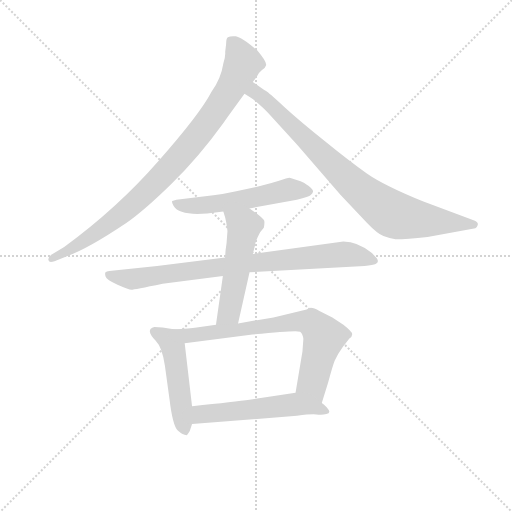
t = 0.00 s
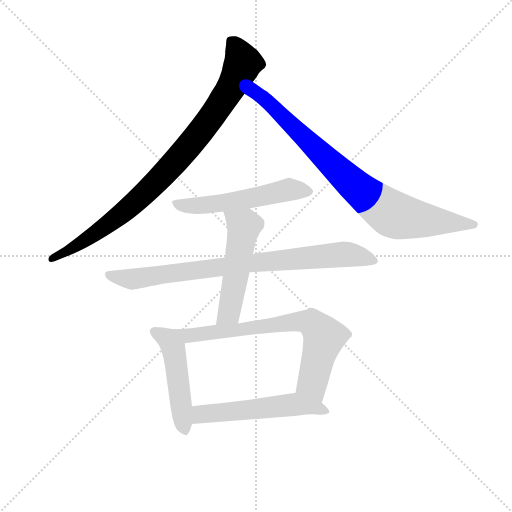
t = 1.35 s
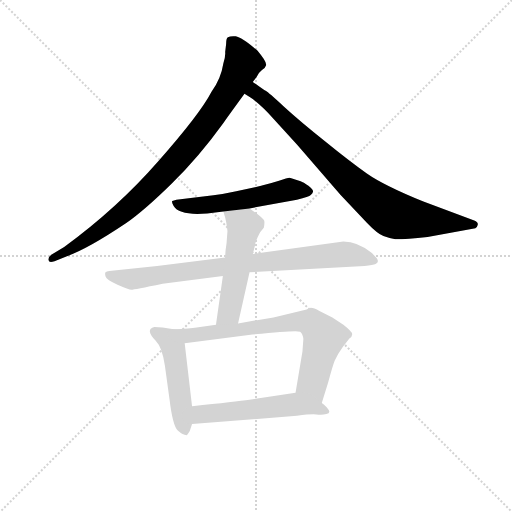
t = 2.69 s
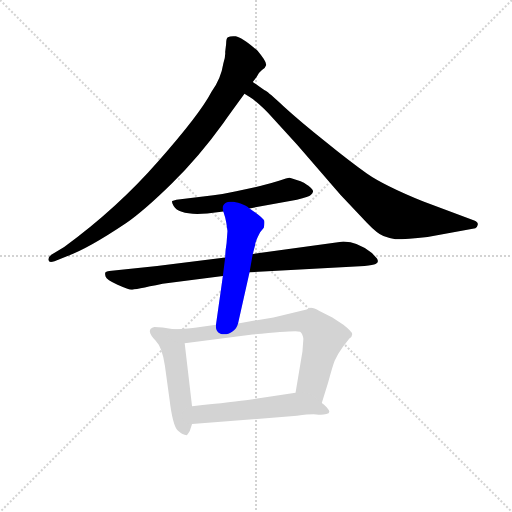
t = 4.04 s
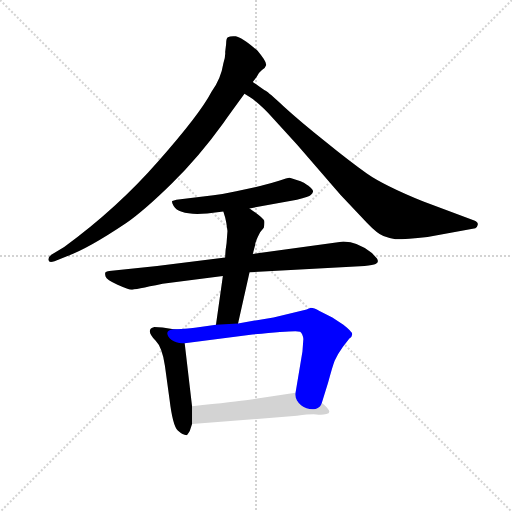
t = 5.39 s
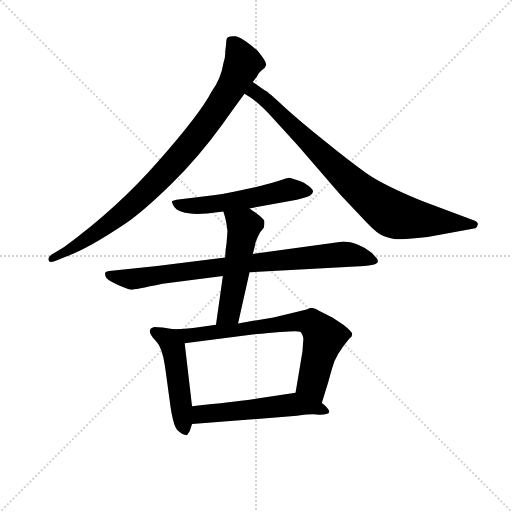
t = 6.73 s

The animated SVG that drew these frames (rendered in a browser with its animation timeline set to each time). Animation: 8 CSS @keyframes rules; one cycle of 6.73 s.

<svg version="1.1" viewBox="0 0 1024 1024" xmlns="http://www.w3.org/2000/svg">
  <g stroke="lightgray" stroke-dasharray="1,1" stroke-width="1" transform="scale(4, 4)">
    <line x1="0" y1="0" x2="256" y2="256"></line>
    <line x1="256" y1="0" x2="0" y2="256"></line>
    <line x1="128" y1="0" x2="128" y2="256"></line>
    <line x1="0" y1="128" x2="256" y2="128"></line>
  </g>
<g transform="scale(0.92, -0.92) translate(60, -900)">
   <style type="text/css">
    @keyframes keyframes0 {
      from {
       stroke: blue;
       stroke-dashoffset: 914;
       stroke-width: 128;
       }
       75% {
       animation-timing-function: step-end;
       stroke: blue;
       stroke-dashoffset: 0;
       stroke-width: 128;
       }
       to {
       stroke: black;
       stroke-width: 1024;
       }
       }
       #make-me-a-hanzi-animation-0 {
         animation: keyframes0 0.993815s both;
         animation-delay: 0.000000s;
         animation-timing-function: linear;
       }
    @keyframes keyframes1 {
      from {
       stroke: blue;
       stroke-dashoffset: 848;
       stroke-width: 128;
       }
       73% {
       animation-timing-function: step-end;
       stroke: blue;
       stroke-dashoffset: 0;
       stroke-width: 128;
       }
       to {
       stroke: black;
       stroke-width: 1024;
       }
       }
       #make-me-a-hanzi-animation-1 {
         animation: keyframes1 0.940104s both;
         animation-delay: 0.993815s;
         animation-timing-function: linear;
       }
    @keyframes keyframes2 {
      from {
       stroke: blue;
       stroke-dashoffset: 552;
       stroke-width: 128;
       }
       64% {
       animation-timing-function: step-end;
       stroke: blue;
       stroke-dashoffset: 0;
       stroke-width: 128;
       }
       to {
       stroke: black;
       stroke-width: 1024;
       }
       }
       #make-me-a-hanzi-animation-2 {
         animation: keyframes2 0.699219s both;
         animation-delay: 1.933919s;
         animation-timing-function: linear;
       }
    @keyframes keyframes3 {
      from {
       stroke: blue;
       stroke-dashoffset: 841;
       stroke-width: 128;
       }
       73% {
       animation-timing-function: step-end;
       stroke: blue;
       stroke-dashoffset: 0;
       stroke-width: 128;
       }
       to {
       stroke: black;
       stroke-width: 1024;
       }
       }
       #make-me-a-hanzi-animation-3 {
         animation: keyframes3 0.934408s both;
         animation-delay: 2.633138s;
         animation-timing-function: linear;
       }
    @keyframes keyframes4 {
      from {
       stroke: blue;
       stroke-dashoffset: 522;
       stroke-width: 128;
       }
       63% {
       animation-timing-function: step-end;
       stroke: blue;
       stroke-dashoffset: 0;
       stroke-width: 128;
       }
       to {
       stroke: black;
       stroke-width: 1024;
       }
       }
       #make-me-a-hanzi-animation-4 {
         animation: keyframes4 0.674805s both;
         animation-delay: 3.567546s;
         animation-timing-function: linear;
       }
    @keyframes keyframes5 {
      from {
       stroke: blue;
       stroke-dashoffset: 489;
       stroke-width: 128;
       }
       61% {
       animation-timing-function: step-end;
       stroke: blue;
       stroke-dashoffset: 0;
       stroke-width: 128;
       }
       to {
       stroke: black;
       stroke-width: 1024;
       }
       }
       #make-me-a-hanzi-animation-5 {
         animation: keyframes5 0.647949s both;
         animation-delay: 4.242350s;
         animation-timing-function: linear;
       }
    @keyframes keyframes6 {
      from {
       stroke: blue;
       stroke-dashoffset: 735;
       stroke-width: 128;
       }
       71% {
       animation-timing-function: step-end;
       stroke: blue;
       stroke-dashoffset: 0;
       stroke-width: 128;
       }
       to {
       stroke: black;
       stroke-width: 1024;
       }
       }
       #make-me-a-hanzi-animation-6 {
         animation: keyframes6 0.848145s both;
         animation-delay: 4.890299s;
         animation-timing-function: linear;
       }
    @keyframes keyframes7 {
      from {
       stroke: blue;
       stroke-dashoffset: 547;
       stroke-width: 128;
       }
       64% {
       animation-timing-function: step-end;
       stroke: blue;
       stroke-dashoffset: 0;
       stroke-width: 128;
       }
       to {
       stroke: black;
       stroke-width: 1024;
       }
       }
       #make-me-a-hanzi-animation-7 {
         animation: keyframes7 0.695150s both;
         animation-delay: 5.738444s;
         animation-timing-function: linear;
       }
</style>
<path d="M 489.5 722.0 L 497.5 732.0 Q 500.5 741.0 509.5 748.0 Q 516.5 751.0 518.5 758.0 Q 520.5 765.0 499.5 790.0 Q 465.5 819.0 452.5 821.0 Q 440.5 822.0 435.5 819.0 Q 431.5 817.0 431.5 804.0 L 429.5 787.0 Q 430.5 777.0 425.5 762.0 Q 420.5 729.0 399.5 700.0 Q 374.5 652.0 284.5 550.0 Q 195.5 448.0 79.5 363.0 L 51.5 346.0 Q 43.5 340.0 45.5 334.0 Q 46.5 328.0 58.5 332.0 L 85.5 343.0 Q 129.5 358.0 214.5 415.0 Q 254.5 443.0 313.5 501.0 Q 372.5 559.0 424.5 631.0 Q 444.5 659.0 471.5 696.0 L 489.5 722.0 Z" fill="lightgray"></path> 
<path d="M 471.5 696.0 L 484.5 688.0 Q 498.5 679.0 522.5 655.0 L 585.5 586.0 L 680.5 476.0 L 737.5 416.0 Q 760.5 392.0 773.5 387.0 Q 787.5 382.0 799.5 380.0 Q 824.5 380.0 869.5 385.0 L 973.5 404.0 Q 976.5 404.0 978.5 411.0 Q 980.5 417.0 969.5 421.0 L 860.5 462.0 Q 774.5 497.0 737.5 523.0 Q 700.5 549.0 646.5 593.0 Q 592.5 636.0 557.5 668.0 Q 522.5 700.0 518.5 702.0 Q 515.5 703.0 507.5 709.0 L 489.5 722.0 C 465.5 740.0 446.5 712.0 471.5 696.0 Z" fill="lightgray"></path> 
<path d="M 482.5 447.0 L 585.5 466.0 Q 612.5 472.0 615.5 476.0 Q 619.5 479.0 620.5 483.0 Q 621.5 487.0 610.5 496.0 Q 599.5 504.0 593.5 506.0 L 571.5 513.0 Q 569.5 514.0 561.5 512.0 L 546.5 507.0 Q 527.5 501.0 507.5 496.0 L 453.5 484.0 Q 429.5 478.0 381.5 473.0 L 323.5 466.0 L 314.5 463.0 Q 312.5 461.0 317.5 452.0 Q 329.5 431.0 390.5 436.0 L 425.5 440.0 L 482.5 447.0 Z" fill="lightgray"></path> 
<path d="M 429.5 340.0 L 281.5 322.0 L 177.5 311.0 Q 171.5 310.0 169.5 308.0 Q 167.5 306.0 169.5 299.0 Q 171.5 292.0 195.5 281.0 Q 220.5 270.0 225.5 270.0 Q 231.5 270.0 293.5 283.0 L 424.5 300.0 L 482.5 308.0 L 732.5 322.0 Q 751.5 324.0 756.5 326.0 Q 761.5 328.0 761.5 332.0 Q 761.5 335.0 759.5 338.0 L 748.5 350.0 Q 717.5 375.0 686.5 375.0 L 489.5 348.0 L 429.5 340.0 Z" fill="lightgray"></path> 
<path d="M 434.5 398.0 L 432.5 371.0 Q 429.5 353.0 429.5 340.0 L 424.5 300.0 L 409.5 194.0 C 405.5 164.0 450.5 168.0 457.5 197.0 L 482.5 308.0 L 489.5 348.0 L 494.5 367.0 Q 494.5 374.0 505.5 395.0 L 513.5 405.0 Q 515.5 414.0 514.5 420.0 Q 513.5 425.0 482.5 447.0 C 458.5 465.0 416.5 469.0 425.5 440.0 L 429.5 427.0 Q 432.5 416.0 434.5 398.0 Z" fill="lightgray"></path> 
<path d="M 317.5 184.0 L 293.5 188.0 Q 285.5 189.0 275.5 189.0 Q 254.5 184.0 278.5 159.0 Q 292.5 145.0 298.5 105.0 L 308.5 32.0 Q 315.5 -26.0 326.5 -36.0 Q 337.5 -46.0 345.5 -46.0 Q 347.5 -46.0 352.5 -37.0 L 357.5 -22.0 L 357.5 17.0 L 341.5 154.0 C 338.5 181.0 338.5 181.0 317.5 184.0 Z" fill="lightgray"></path> 
<path d="M 409.5 194.0 L 367.5 188.0 Q 353.5 186.0 317.5 184.0 C 287.5 182.0 311.5 150.0 341.5 154.0 L 480.5 172.0 Q 586.5 183.0 592.5 179.0 Q 598.5 174.0 599.5 163.0 L 597.5 136.0 L 582.5 46.0 C 577.5 16.0 630.5 -5.0 639.5 24.0 L 653.5 69.0 Q 662.5 103.0 667.5 116.0 Q 673.5 129.0 685.5 146.0 L 699.5 164.0 Q 706.5 169.0 705.5 174.0 Q 705.5 179.0 686.5 194.0 L 662.5 210.0 L 634.5 224.0 Q 622.5 231.0 615.5 231.0 L 606.5 227.0 L 534.5 210.0 L 457.5 197.0 L 409.5 194.0 Z" fill="lightgray"></path> 
<path d="M 357.5 -22.0 L 585.5 -4.0 Q 615.5 0.0 627.5 -1.0 Q 640.5 -3.0 649.5 0.0 Q 664.5 2.0 644.5 20.0 L 639.5 24.0 C 616.5 43.0 608.5 50.0 582.5 46.0 L 482.5 31.0 Q 453.5 27.0 357.5 17.0 C 327.5 14.0 327.5 -24.0 357.5 -22.0 Z" fill="lightgray"></path> 
      <clipPath id="make-me-a-hanzi-clip-0">
      <path d="M 489.5 722.0 L 497.5 732.0 Q 500.5 741.0 509.5 748.0 Q 516.5 751.0 518.5 758.0 Q 520.5 765.0 499.5 790.0 Q 465.5 819.0 452.5 821.0 Q 440.5 822.0 435.5 819.0 Q 431.5 817.0 431.5 804.0 L 429.5 787.0 Q 430.5 777.0 425.5 762.0 Q 420.5 729.0 399.5 700.0 Q 374.5 652.0 284.5 550.0 Q 195.5 448.0 79.5 363.0 L 51.5 346.0 Q 43.5 340.0 45.5 334.0 Q 46.5 328.0 58.5 332.0 L 85.5 343.0 Q 129.5 358.0 214.5 415.0 Q 254.5 443.0 313.5 501.0 Q 372.5 559.0 424.5 631.0 Q 444.5 659.0 471.5 696.0 L 489.5 722.0 Z" fill="lightgray"></path>
      </clipPath>
      <path clip-path="url(#make-me-a-hanzi-clip-0)" d="M 442.5 809.0 L 468.5 764.0 L 434.5 696.0 L 359.5 592.0 L 265.5 490.0 L 194.5 427.0 L 115.5 371.0 L 52.5 338.0 " fill="none" id="make-me-a-hanzi-animation-0" stroke-dasharray="786 1572" stroke-linecap="round"></path>

      <clipPath id="make-me-a-hanzi-clip-1">
      <path d="M 471.5 696.0 L 484.5 688.0 Q 498.5 679.0 522.5 655.0 L 585.5 586.0 L 680.5 476.0 L 737.5 416.0 Q 760.5 392.0 773.5 387.0 Q 787.5 382.0 799.5 380.0 Q 824.5 380.0 869.5 385.0 L 973.5 404.0 Q 976.5 404.0 978.5 411.0 Q 980.5 417.0 969.5 421.0 L 860.5 462.0 Q 774.5 497.0 737.5 523.0 Q 700.5 549.0 646.5 593.0 Q 592.5 636.0 557.5 668.0 Q 522.5 700.0 518.5 702.0 Q 515.5 703.0 507.5 709.0 L 489.5 722.0 C 465.5 740.0 446.5 712.0 471.5 696.0 Z" fill="lightgray"></path>
      </clipPath>
      <path clip-path="url(#make-me-a-hanzi-clip-1)" d="M 481.5 698.0 L 493.5 701.0 L 511.5 688.0 L 711.5 496.0 L 789.5 437.0 L 840.5 424.0 L 969.5 412.0 " fill="none" id="make-me-a-hanzi-animation-1" stroke-dasharray="720 1440" stroke-linecap="round"></path>

      <clipPath id="make-me-a-hanzi-clip-2">
      <path d="M 482.5 447.0 L 585.5 466.0 Q 612.5 472.0 615.5 476.0 Q 619.5 479.0 620.5 483.0 Q 621.5 487.0 610.5 496.0 Q 599.5 504.0 593.5 506.0 L 571.5 513.0 Q 569.5 514.0 561.5 512.0 L 546.5 507.0 Q 527.5 501.0 507.5 496.0 L 453.5 484.0 Q 429.5 478.0 381.5 473.0 L 323.5 466.0 L 314.5 463.0 Q 312.5 461.0 317.5 452.0 Q 329.5 431.0 390.5 436.0 L 425.5 440.0 L 482.5 447.0 Z" fill="lightgray"></path>
      </clipPath>
      <path clip-path="url(#make-me-a-hanzi-clip-2)" d="M 320.5 459.0 L 376.5 453.0 L 472.5 466.0 L 568.5 488.0 L 612.5 483.0 " fill="none" id="make-me-a-hanzi-animation-2" stroke-dasharray="424 848" stroke-linecap="round"></path>

      <clipPath id="make-me-a-hanzi-clip-3">
      <path d="M 429.5 340.0 L 281.5 322.0 L 177.5 311.0 Q 171.5 310.0 169.5 308.0 Q 167.5 306.0 169.5 299.0 Q 171.5 292.0 195.5 281.0 Q 220.5 270.0 225.5 270.0 Q 231.5 270.0 293.5 283.0 L 424.5 300.0 L 482.5 308.0 L 732.5 322.0 Q 751.5 324.0 756.5 326.0 Q 761.5 328.0 761.5 332.0 Q 761.5 335.0 759.5 338.0 L 748.5 350.0 Q 717.5 375.0 686.5 375.0 L 489.5 348.0 L 429.5 340.0 Z" fill="lightgray"></path>
      </clipPath>
      <path clip-path="url(#make-me-a-hanzi-clip-3)" d="M 175.5 304.0 L 226.5 293.0 L 499.5 330.0 L 682.5 347.0 L 719.5 344.0 L 754.5 333.0 " fill="none" id="make-me-a-hanzi-animation-3" stroke-dasharray="713 1426" stroke-linecap="round"></path>

      <clipPath id="make-me-a-hanzi-clip-4">
      <path d="M 434.5 398.0 L 432.5 371.0 Q 429.5 353.0 429.5 340.0 L 424.5 300.0 L 409.5 194.0 C 405.5 164.0 450.5 168.0 457.5 197.0 L 482.5 308.0 L 489.5 348.0 L 494.5 367.0 Q 494.5 374.0 505.5 395.0 L 513.5 405.0 Q 515.5 414.0 514.5 420.0 Q 513.5 425.0 482.5 447.0 C 458.5 465.0 416.5 469.0 425.5 440.0 L 429.5 427.0 Q 432.5 416.0 434.5 398.0 Z" fill="lightgray"></path>
      </clipPath>
      <path clip-path="url(#make-me-a-hanzi-clip-4)" d="M 433.5 435.0 L 470.5 408.0 L 470.5 401.0 L 437.5 220.0 L 415.5 201.0 " fill="none" id="make-me-a-hanzi-animation-4" stroke-dasharray="394 788" stroke-linecap="round"></path>

      <clipPath id="make-me-a-hanzi-clip-5">
      <path d="M 317.5 184.0 L 293.5 188.0 Q 285.5 189.0 275.5 189.0 Q 254.5 184.0 278.5 159.0 Q 292.5 145.0 298.5 105.0 L 308.5 32.0 Q 315.5 -26.0 326.5 -36.0 Q 337.5 -46.0 345.5 -46.0 Q 347.5 -46.0 352.5 -37.0 L 357.5 -22.0 L 357.5 17.0 L 341.5 154.0 C 338.5 181.0 338.5 181.0 317.5 184.0 Z" fill="lightgray"></path>
      </clipPath>
      <path clip-path="url(#make-me-a-hanzi-clip-5)" d="M 279.5 175.0 L 305.5 163.0 L 316.5 143.0 L 343.5 -37.0 " fill="none" id="make-me-a-hanzi-animation-5" stroke-dasharray="361 722" stroke-linecap="round"></path>

      <clipPath id="make-me-a-hanzi-clip-6">
      <path d="M 409.5 194.0 L 367.5 188.0 Q 353.5 186.0 317.5 184.0 C 287.5 182.0 311.5 150.0 341.5 154.0 L 480.5 172.0 Q 586.5 183.0 592.5 179.0 Q 598.5 174.0 599.5 163.0 L 597.5 136.0 L 582.5 46.0 C 577.5 16.0 630.5 -5.0 639.5 24.0 L 653.5 69.0 Q 662.5 103.0 667.5 116.0 Q 673.5 129.0 685.5 146.0 L 699.5 164.0 Q 706.5 169.0 705.5 174.0 Q 705.5 179.0 686.5 194.0 L 662.5 210.0 L 634.5 224.0 Q 622.5 231.0 615.5 231.0 L 606.5 227.0 L 534.5 210.0 L 457.5 197.0 L 409.5 194.0 Z" fill="lightgray"></path>
      </clipPath>
      <path clip-path="url(#make-me-a-hanzi-clip-6)" d="M 325.5 183.0 L 348.5 170.0 L 589.5 202.0 L 617.5 198.0 L 644.5 166.0 L 618.5 67.0 L 635.5 34.0 " fill="none" id="make-me-a-hanzi-animation-6" stroke-dasharray="607 1214" stroke-linecap="round"></path>

      <clipPath id="make-me-a-hanzi-clip-7">
      <path d="M 357.5 -22.0 L 585.5 -4.0 Q 615.5 0.0 627.5 -1.0 Q 640.5 -3.0 649.5 0.0 Q 664.5 2.0 644.5 20.0 L 639.5 24.0 C 616.5 43.0 608.5 50.0 582.5 46.0 L 482.5 31.0 Q 453.5 27.0 357.5 17.0 C 327.5 14.0 327.5 -24.0 357.5 -22.0 Z" fill="lightgray"></path>
      </clipPath>
      <path clip-path="url(#make-me-a-hanzi-clip-7)" d="M 364.5 -15.0 L 374.5 -2.0 L 392.5 2.0 L 580.5 21.0 L 646.5 10.0 " fill="none" id="make-me-a-hanzi-animation-7" stroke-dasharray="419 838" stroke-linecap="round"></path>

</g>
</svg>
